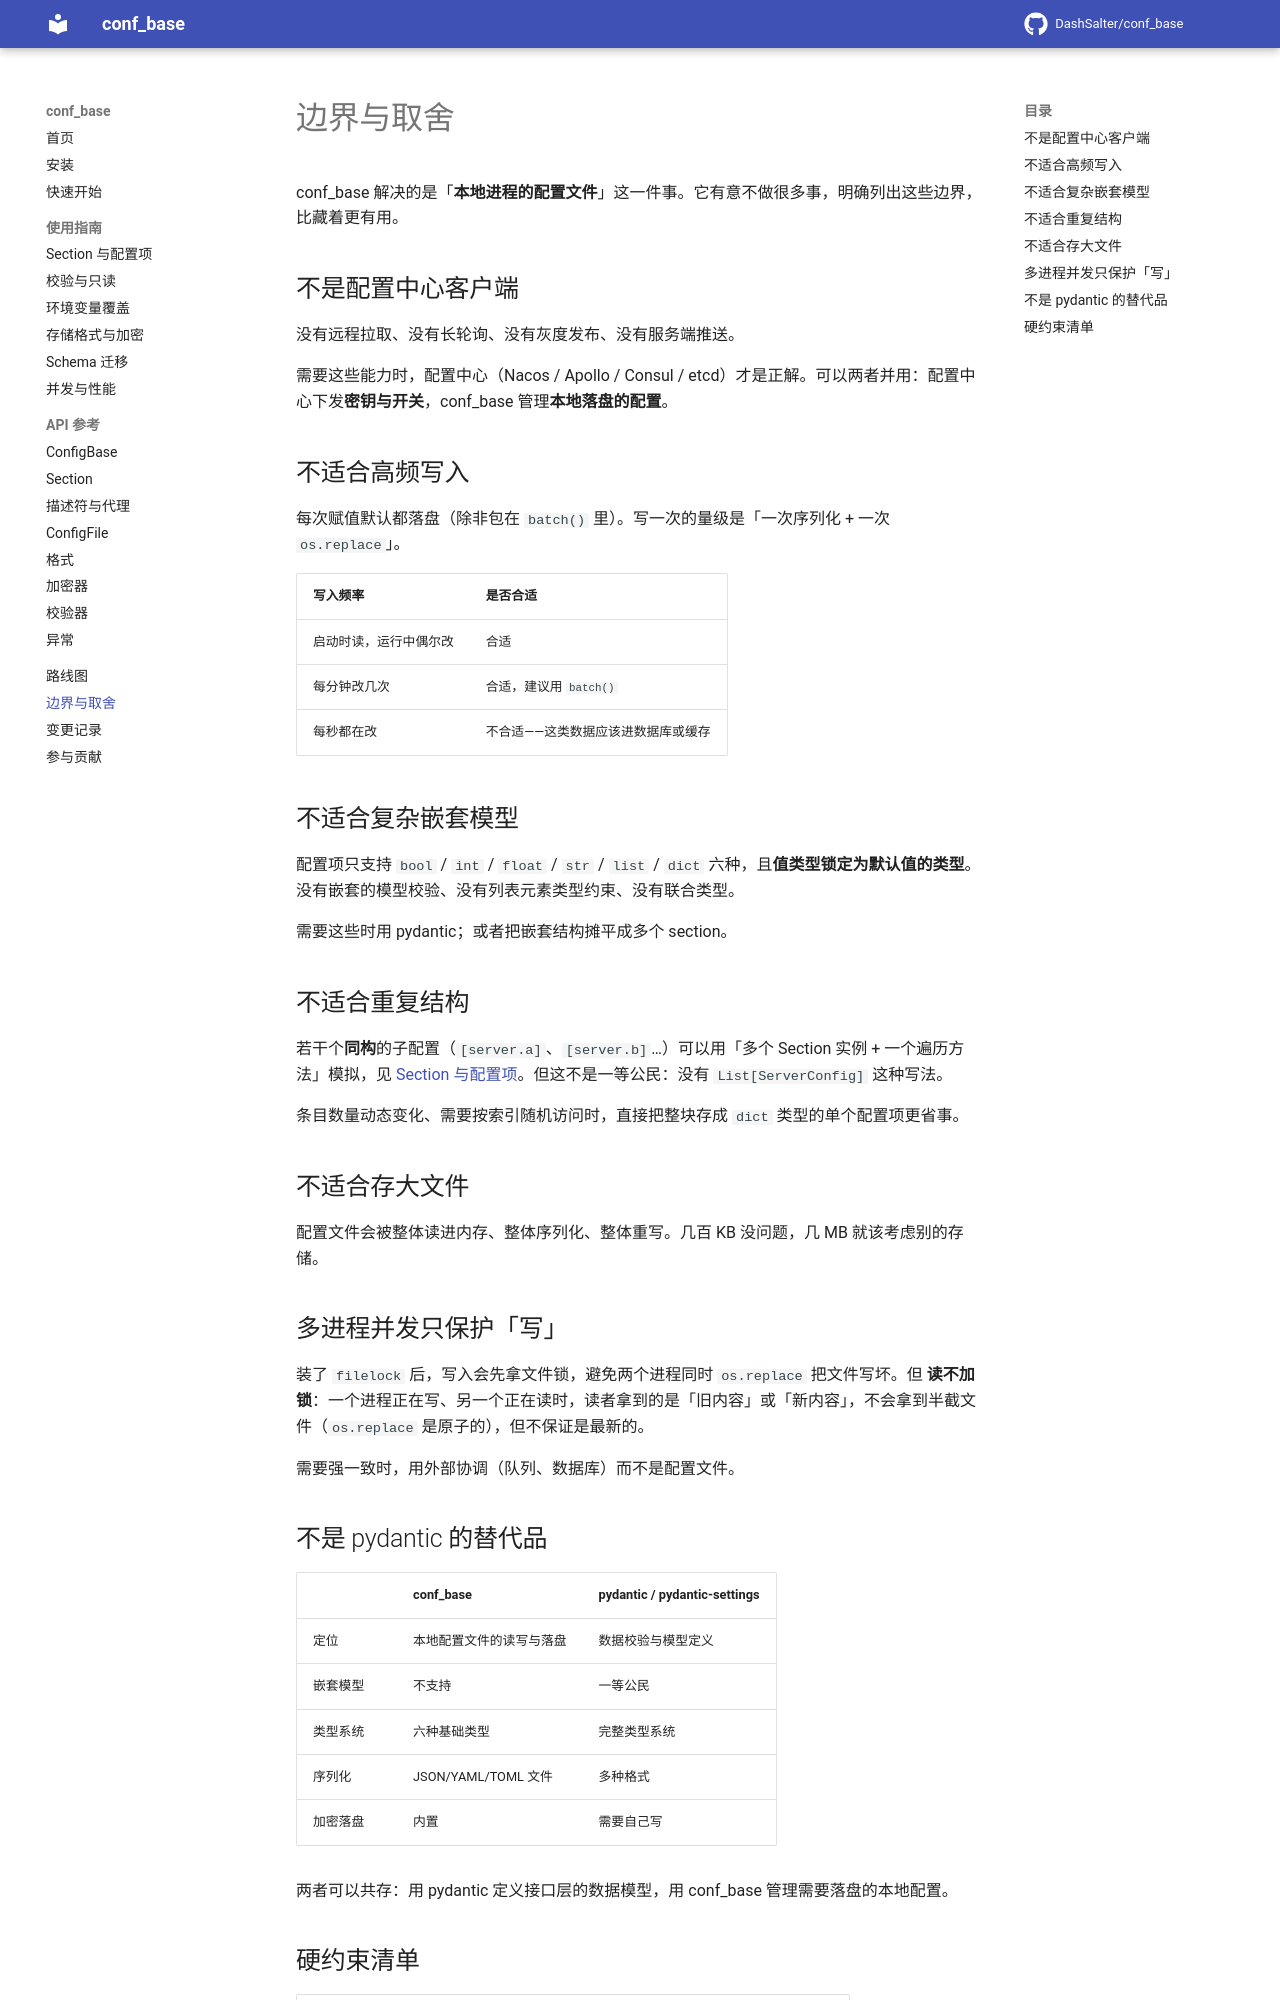

repository: DashSalter/conf_base · page: boundaries/index.html · generator: mkdocs

# 边界与取舍

conf_base 解决的是「**本地进程的配置文件**」这一件事。它有意不做很多事，明确列出这些边界，比藏着更有用。

## 不是配置中心客户端

没有远程拉取、没有长轮询、没有灰度发布、没有服务端推送。

需要这些能力时，配置中心（Nacos / Apollo / Consul / etcd）才是正解。可以两者并用：配置中心下发**密钥与开关**，conf_base 管理**本地落盘的配置**。

## 不适合高频写入

每次赋值默认都落盘（除非包在 `batch()` 里）。写一次的量级是「一次序列化 + 一次 `os.replace`」。

| 写入频率 | 是否合适 |
|---|---|
| 启动时读，运行中偶尔改 | 合适 |
| 每分钟改几次 | 合适，建议用 `batch()` |
| 每秒都在改 | 不合适——这类数据应该进数据库或缓存 |

## 不适合复杂嵌套模型

配置项只支持 `bool` / `int` / `float` / `str` / `list` / `dict` 六种，且**值类型锁定为默认值的类型**。没有嵌套的模型校验、没有列表元素类型约束、没有联合类型。

需要这些时用 pydantic；或者把嵌套结构摊平成多个 section。

## 不适合重复结构

若干个**同构**的子配置（`[server.a]`、`[server.b]`…）可以用「多个 Section 实例 + 一个遍历方法」模拟，见 [Section 与配置项](guide/sections.md#多组同构数据)。但这不是一等公民：没有 `List[ServerConfig]` 这种写法。

条目数量动态变化、需要按索引随机访问时，直接把整块存成 `dict` 类型的单个配置项更省事。

## 不适合存大文件

配置文件会被整体读进内存、整体序列化、整体重写。几百 KB 没问题，几 MB 就该考虑别的存储。

## 多进程并发只保护「写」

装了 `filelock` 后，写入会先拿文件锁，避免两个进程同时 `os.replace` 把文件写坏。但 **读不加锁**：一个进程正在写、另一个正在读时，读者拿到的是「旧内容」或「新内容」，不会拿到半截文件（`os.replace` 是原子的），但不保证是最新的。

需要强一致时，用外部协调（队列、数据库）而不是配置文件。

## 不是 pydantic 的替代品

| | conf_base | pydantic / pydantic-settings |
|---|---|---|
| 定位 | 本地配置文件的读写与落盘 | 数据校验与模型定义 |
| 嵌套模型 | 不支持 | 一等公民 |
| 类型系统 | 六种基础类型 | 完整类型系统 |
| 序列化 | JSON/YAML/TOML 文件 | 多种格式 |
| 加密落盘 | 内置 | 需要自己写 |

两者可以共存：用 pydantic 定义接口层的数据模型，用 conf_base 管理需要落盘的本地配置。
